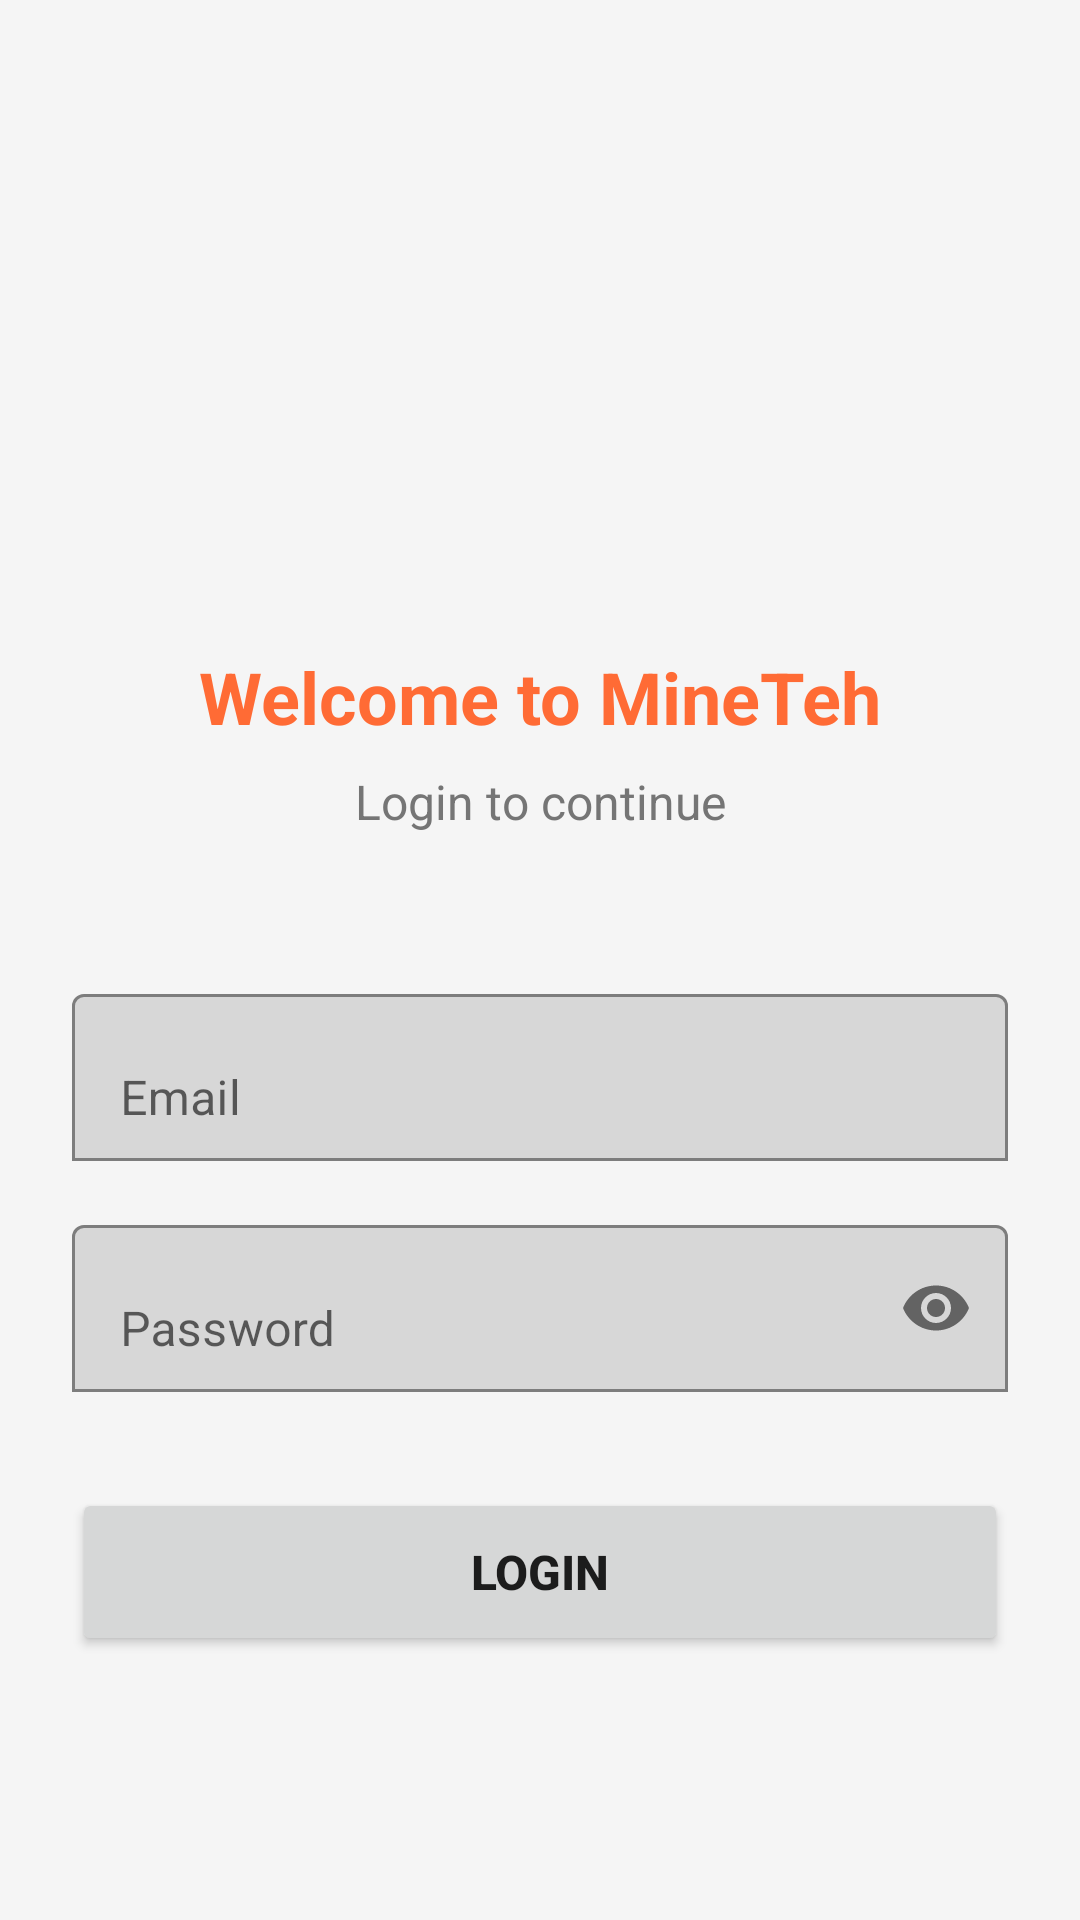

Layout XML and referenced resources for this Android screen:
<!-- AndroidManifest.xml: activity theme Theme.MineTeh.NoActionBar -->
<!-- res/layout/activity_login.xml -->
<?xml version="1.0" encoding="utf-8"?>
<ScrollView 
    xmlns:android="http://schemas.android.com/apk/res/android"
    xmlns:app="http://schemas.android.com/apk/res-auto"
    android:layout_width="match_parent"
    android:layout_height="match_parent"
    android:fillViewport="true"
    android:background="@color/background">

    <androidx.constraintlayout.widget.ConstraintLayout
        android:layout_width="match_parent"
        android:layout_height="wrap_content"
        android:padding="24dp">

        <ImageView
            android:id="@+id/logoImage"
            android:layout_width="120dp"
            android:layout_height="120dp"
            android:src="@drawable/logo"
            android:contentDescription="@string/app_name"
            android:layout_marginTop="48dp"
            app:layout_constraintTop_toTopOf="parent"
            app:layout_constraintStart_toStartOf="parent"
            app:layout_constraintEnd_toEndOf="parent" />

        <TextView
            android:id="@+id/welcomeText"
            android:layout_width="wrap_content"
            android:layout_height="wrap_content"
            android:text="Welcome to MineTeh"
            android:textSize="24sp"
            android:textStyle="bold"
            android:textColor="@color/primary"
            android:layout_marginTop="24dp"
            app:layout_constraintTop_toBottomOf="@id/logoImage"
            app:layout_constraintStart_toStartOf="parent"
            app:layout_constraintEnd_toEndOf="parent" />

        <TextView
            android:id="@+id/subtitleText"
            android:layout_width="wrap_content"
            android:layout_height="wrap_content"
            android:text="Login to continue"
            android:textSize="16sp"
            android:textColor="@color/text_secondary"
            android:layout_marginTop="8dp"
            app:layout_constraintTop_toBottomOf="@id/welcomeText"
            app:layout_constraintStart_toStartOf="parent"
            app:layout_constraintEnd_toEndOf="parent" />

        <com.google.android.material.textfield.TextInputLayout
            android:id="@+id/emailInputLayout"
            android:layout_width="0dp"
            android:layout_height="wrap_content"
            android:layout_marginTop="48dp"
            android:hint="Email"
            app:boxBackgroundMode="outline"
            app:layout_constraintTop_toBottomOf="@id/subtitleText"
            app:layout_constraintStart_toStartOf="parent"
            app:layout_constraintEnd_toEndOf="parent">

            <com.google.android.material.textfield.TextInputEditText
                android:id="@+id/emailInput"
                android:layout_width="match_parent"
                android:layout_height="wrap_content"
                android:inputType="textEmailAddress"
                android:maxLines="1" />

        </com.google.android.material.textfield.TextInputLayout>

        <com.google.android.material.textfield.TextInputLayout
            android:id="@+id/passwordInputLayout"
            android:layout_width="0dp"
            android:layout_height="wrap_content"
            android:layout_marginTop="16dp"
            android:hint="Password"
            app:boxBackgroundMode="outline"
            app:passwordToggleEnabled="true"
            app:layout_constraintTop_toBottomOf="@id/emailInputLayout"
            app:layout_constraintStart_toStartOf="parent"
            app:layout_constraintEnd_toEndOf="parent">

            <com.google.android.material.textfield.TextInputEditText
                android:id="@+id/passwordInput"
                android:layout_width="match_parent"
                android:layout_height="wrap_content"
                android:inputType="textPassword"
                android:maxLines="1" />

        </com.google.android.material.textfield.TextInputLayout>

        <Button
            android:id="@+id/loginButton"
            android:layout_width="0dp"
            android:layout_height="56dp"
            android:text="Login"
            android:textSize="16sp"
            android:textStyle="bold"
            android:layout_marginTop="32dp"
            app:layout_constraintTop_toBottomOf="@id/passwordInputLayout"
            app:layout_constraintStart_toStartOf="parent"
            app:layout_constraintEnd_toEndOf="parent" />

        <ProgressBar
            android:id="@+id/progressBar"
            android:layout_width="wrap_content"
            android:layout_height="wrap_content"
            android:visibility="gone"
            android:layout_marginTop="16dp"
            app:layout_constraintTop_toBottomOf="@id/loginButton"
            app:layout_constraintStart_toStartOf="parent"
            app:layout_constraintEnd_toEndOf="parent" />

    </androidx.constraintlayout.widget.ConstraintLayout>

</ScrollView>
<!-- resources referenced by this layout -->
<resources>
  <color name="background">#F5F5F5</color>
  <color name="primary">#FF6B35</color>
  <color name="text_secondary">#757575</color>
  <string name="app_name">MineTeh</string>
  <style name="Theme.MineTeh.NoActionBar">
          <item name="windowActionBar">false</item>
          <item name="windowNoTitle">true</item>
      </style>
</resources>
